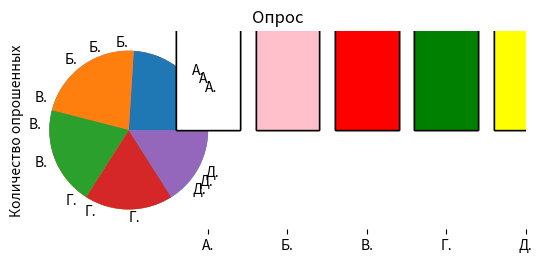

The script that saved this image:
import numpy as np
import matplotlib.pyplot as plt
data = [16, 18, 20, 22, 24]
plt.title('Опрос', size=20)
plt.pie(data, labels=('А.', 'Б.', 'В.', 'Г.', 'Д.'))
plt.show()


import numpy as np
import matplotlib.pyplot as plt
data = [20, 20, 18, 22, 20]
plt.title('Опрос', size=20)
plt.pie(data, labels=('А.', 'Б.', 'В.', 'Г.', 'Д.'))
plt.show()




import numpy as np
import matplotlib.pyplot as plt
data = [24, 22, 20, 18, 16]
plt.title('Опрос', size=20)
plt.pie(data, labels=('А.', 'Б.', 'В.', 'Г.', 'Д.'))
plt.show()






import matplotlib.pyplot as plt
colors = ['white', 'pink', 'red', 'green', 'yellow']
labels = ['А.', 'Б.', 'В.', 'Г.', 'Д.']
x = [1, 2, 3, 4, 5]
y = [16, 18, 20, 22, 24]
plt.ylabel('Количество опрошенных')
plt.title('Опрос')
plt.bar(x, y, color=colors, edgecolor='k', tick_label=labels)
plt.grid(True, axis='y')
plt.show()




import matplotlib.pyplot as plt
colors = ['white', 'pink', 'red', 'green', 'yellow']
labels = ['А.', 'Б.', 'В.', 'Г.', 'Д.']
x = [1, 2, 3, 4, 5]
y = [20, 20, 18, 22, 20]
plt.ylabel('Количество опрошенных')
plt.title('Опрос')
plt.bar(x, y, color=colors, edgecolor='k', tick_label=labels)
plt.grid(True, axis='y')
plt.show()



import matplotlib.pyplot as plt
colors = ['white', 'pink', 'red', 'green', 'yellow']
labels = ['А.', 'Б.', 'В.', 'Г.', 'Д.']
x = [1, 2, 3, 4, 5]
y = [24, 22, 20, 18, 16]
plt.ylabel('Количество опрошенных')
plt.title('Опрос')
plt.bar(x, y, color=colors, edgecolor='k', tick_label=labels)
plt.grid(True, axis='y')
plt.show()



#круговые диаграммы - если нам необязательно знать точный модуль значений информации, привычнее
#столбчатые - легче сравнивать, точнее видны данные(показатели-числа на оси ординат), нагляднее.
#итак, столбчатые диаграммы нагляднее